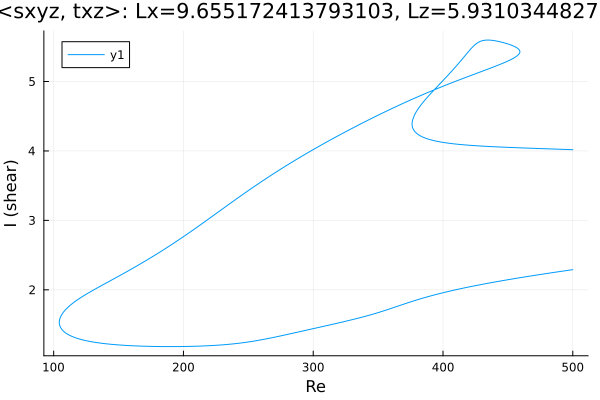

The file beside this chart, header and first rows:
Re, shear
500.0, 4.018
499.8, 4.018
498.4, 4.019
496.9, 4.02
495.5, 4.021
494.1, 4.022
492.7, 4.023
491.3, 4.024
489.9, 4.024
488.5, 4.025
487, 4.026
485.6, 4.027
484.2, 4.028
482.8, 4.029
481.4, 4.03
480, 4.031
478.6, 4.032
477.1, 4.033
475.7, 4.034
474.3, 4.035
472.9, 4.035
471.5, 4.036
470.1, 4.037
468.7, 4.038
467.2, 4.039
465.8, 4.04
464.4, 4.041
463, 4.042
461.6, 4.043
460.2, 4.044
458.8, 4.045
457.3, 4.046
455.9, 4.047
454.5, 4.048
453.1, 4.049
451.7, 4.05
450.3, 4.051
448.9, 4.052
447.4, 4.054
446, 4.055
444.6, 4.056
443.2, 4.057
441.8, 4.058
440.4, 4.06
439, 4.061
437.5, 4.062
436.1, 4.063
434.7, 4.065
434, 4.066
432.5, 4.067
431.1, 4.069
429.7, 4.07
428.3, 4.072
426.9, 4.073
425.5, 4.075
424.1, 4.077
422.6, 4.079
421.2, 4.08
419.8, 4.082
418.4, 4.084
... 775 more rows
